Photos from the image-classification dataset "processed_dataset" in the GitHub repository Clivez12/orange_classification. Its 4 classes are: ibadan sweet orange, tangerine, velencia, washington orange.

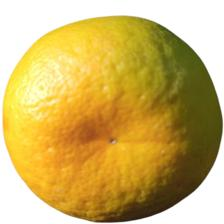
Label: tangerine

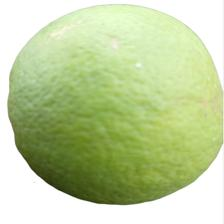
Label: washington orange

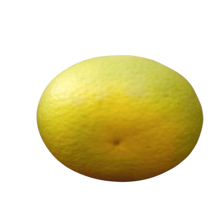
Label: velencia

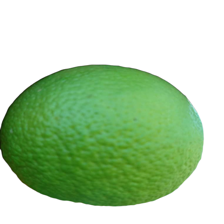
Label: ibadan sweet orange

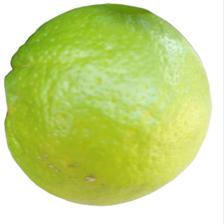
Label: tangerine

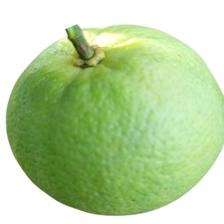
Label: washington orange
